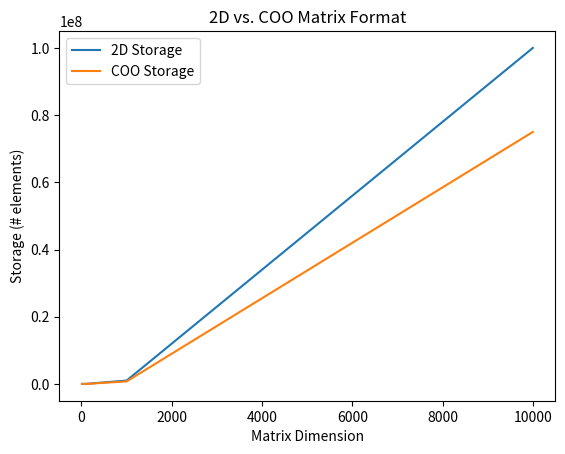

This chart was generated by the following Python code:
import matplotlib.pyplot as plt
import numpy as np

dims = [10, 100, 1000, 10000]
y_dense = []
y_sparse = []

for dim in dims:
    y_dense.append(dim ** 2)
    
    # assuming a matrix with 25% non-zeros
    y_sparse.append(3 * 0.25 * (dim) ** 2)


plt.title('2D vs. COO Matrix Format')
plt.xlabel('Matrix Dimension')
plt.ylabel('Storage (# elements)')
plt.plot(dims, y_dense, label='2D Storage')
plt.plot(dims, y_sparse, label='COO Storage')
plt.legend()
plt.show()
